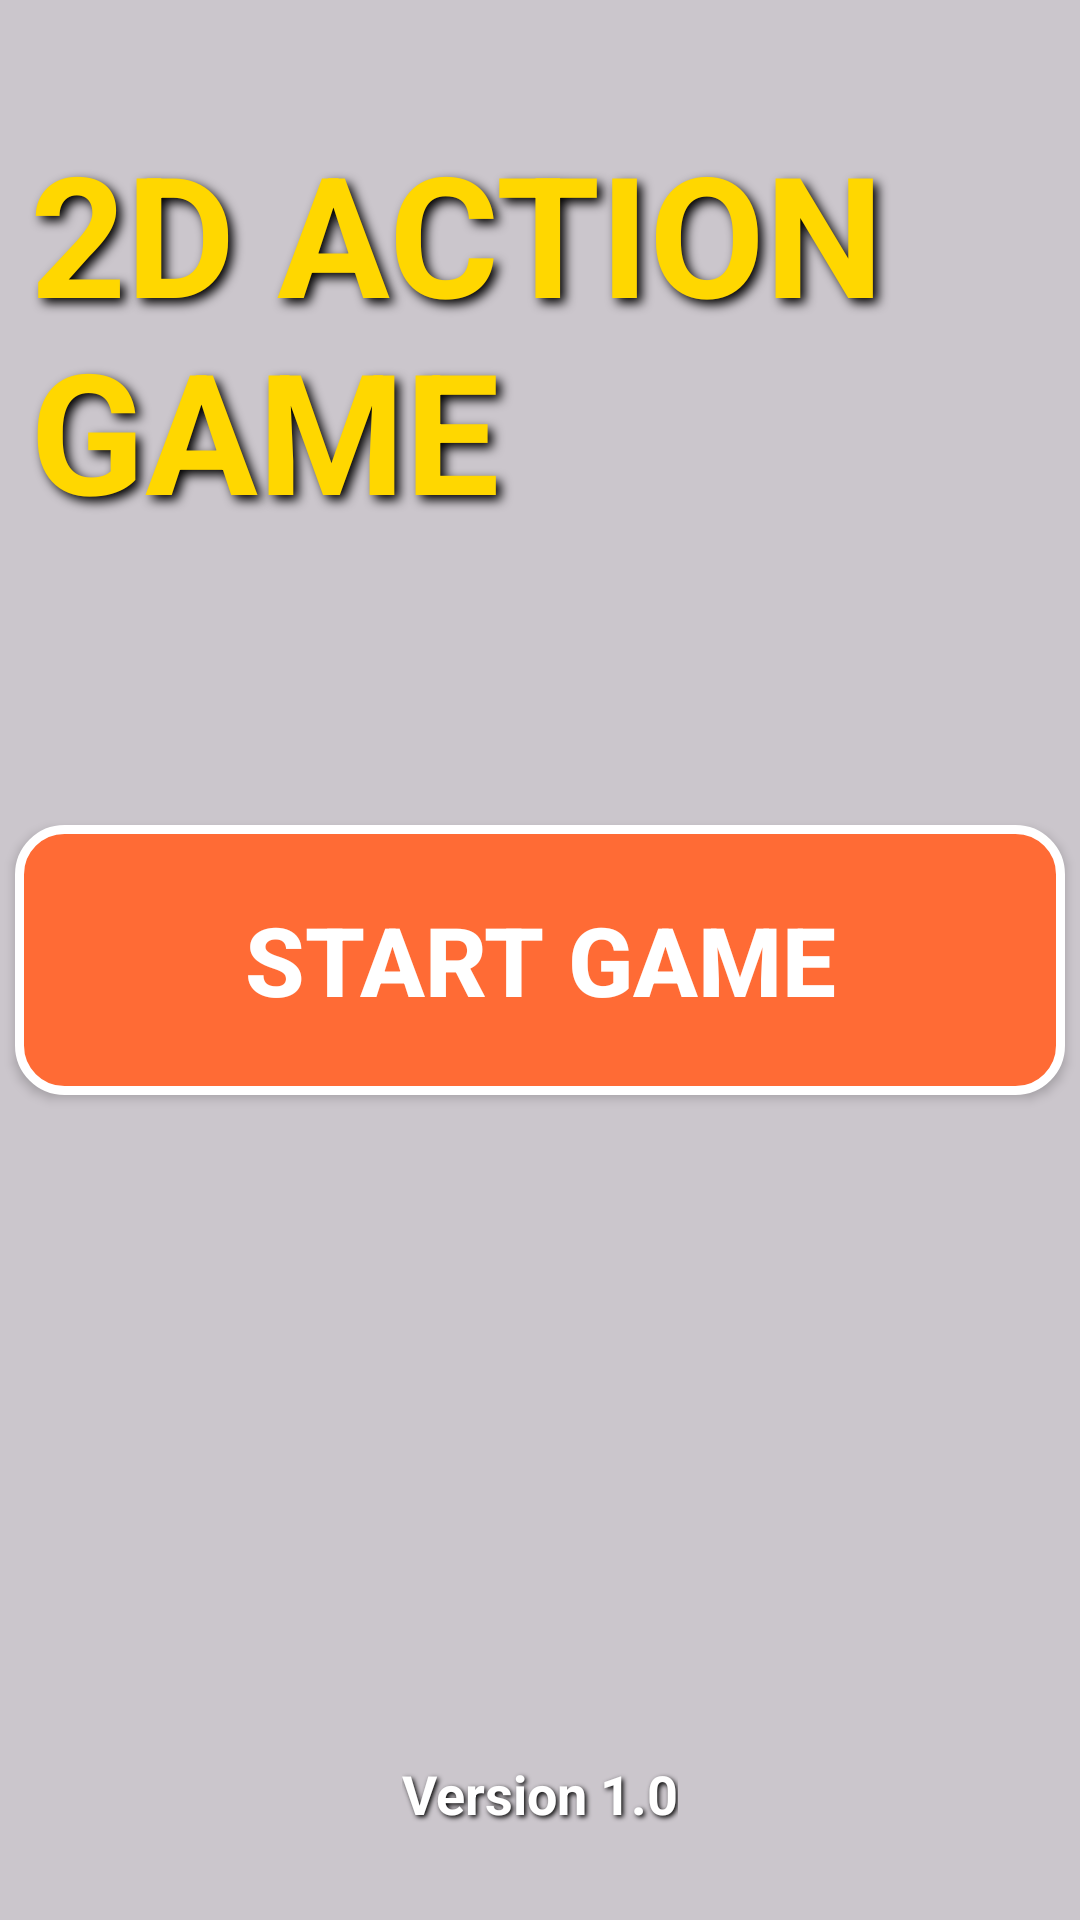

Android layout source for this screen:
<!-- AndroidManifest.xml: application theme Theme.Laptrinhgame2d -->
<!-- res/layout/activity_main_menu.xml -->
<?xml version="1.0" encoding="utf-8"?>
<RelativeLayout xmlns:android="http://schemas.android.com/apk/res/android"
    android:id="@+id/mainMenuLayout"
    android:layout_width="match_parent"
    android:layout_height="match_parent">

    
    <View
        android:layout_width="match_parent"
        android:layout_height="match_parent"
        android:background="#33000000" />

    
    <TextView
        android:id="@+id/gameTitle"
        android:layout_width="wrap_content"
        android:layout_height="wrap_content"
        android:layout_centerHorizontal="true"
        android:layout_marginTop="30dp"
        android:text="2D ACTION GAME"
        android:textSize="56sp"
        android:textStyle="bold"
        android:textColor="#FFD700"
        android:shadowColor="#000000"
        android:shadowDx="5"
        android:shadowDy="5"
        android:shadowRadius="8"
        android:padding="10dp" />

    
    <Button
        android:id="@+id/startGameButton"
        android:layout_width="350dp"
        android:layout_height="90dp"
        android:layout_centerInParent="true"
        android:text="START GAME"
        android:textSize="32sp"
        android:textStyle="bold"
        android:textColor="#FFFFFF"
        android:background="@drawable/button_background"
        android:elevation="12dp" />

    
    <TextView
        android:id="@+id/versionText"
        android:layout_width="wrap_content"
        android:layout_height="wrap_content"
        android:layout_alignParentBottom="true"
        android:layout_centerHorizontal="true"
        android:layout_marginBottom="30dp"
        android:text="Version 1.0"
        android:textSize="18sp"
        android:textColor="#FFFFFF"
        android:textStyle="bold"
        android:shadowColor="#000000"
        android:shadowDx="2"
        android:shadowDy="2"
        android:shadowRadius="4" />

</RelativeLayout>
<!-- resources referenced by this layout -->
<resources>
  <!-- drawable button_background (drawable) -->
  <?xml version="1.0" encoding="utf-8"?>
  <shape xmlns:android="http://schemas.android.com/apk/res/android">
      <solid android:color="#FF6B35" />
      <corners android:radius="15dp" />
      <stroke
          android:width="3dp"
          android:color="#FFFFFF" />
      <padding
          android:left="10dp"
          android:top="10dp"
          android:right="10dp"
          android:bottom="10dp" />
  </shape>
  <style name="Theme.Laptrinhgame2d" parent="Base.Theme.Laptrinhgame2d" />
  <style name="Base.Theme.Laptrinhgame2d" parent="Theme.Material3.DayNight.NoActionBar">
          
          
      </style>
</resources>
